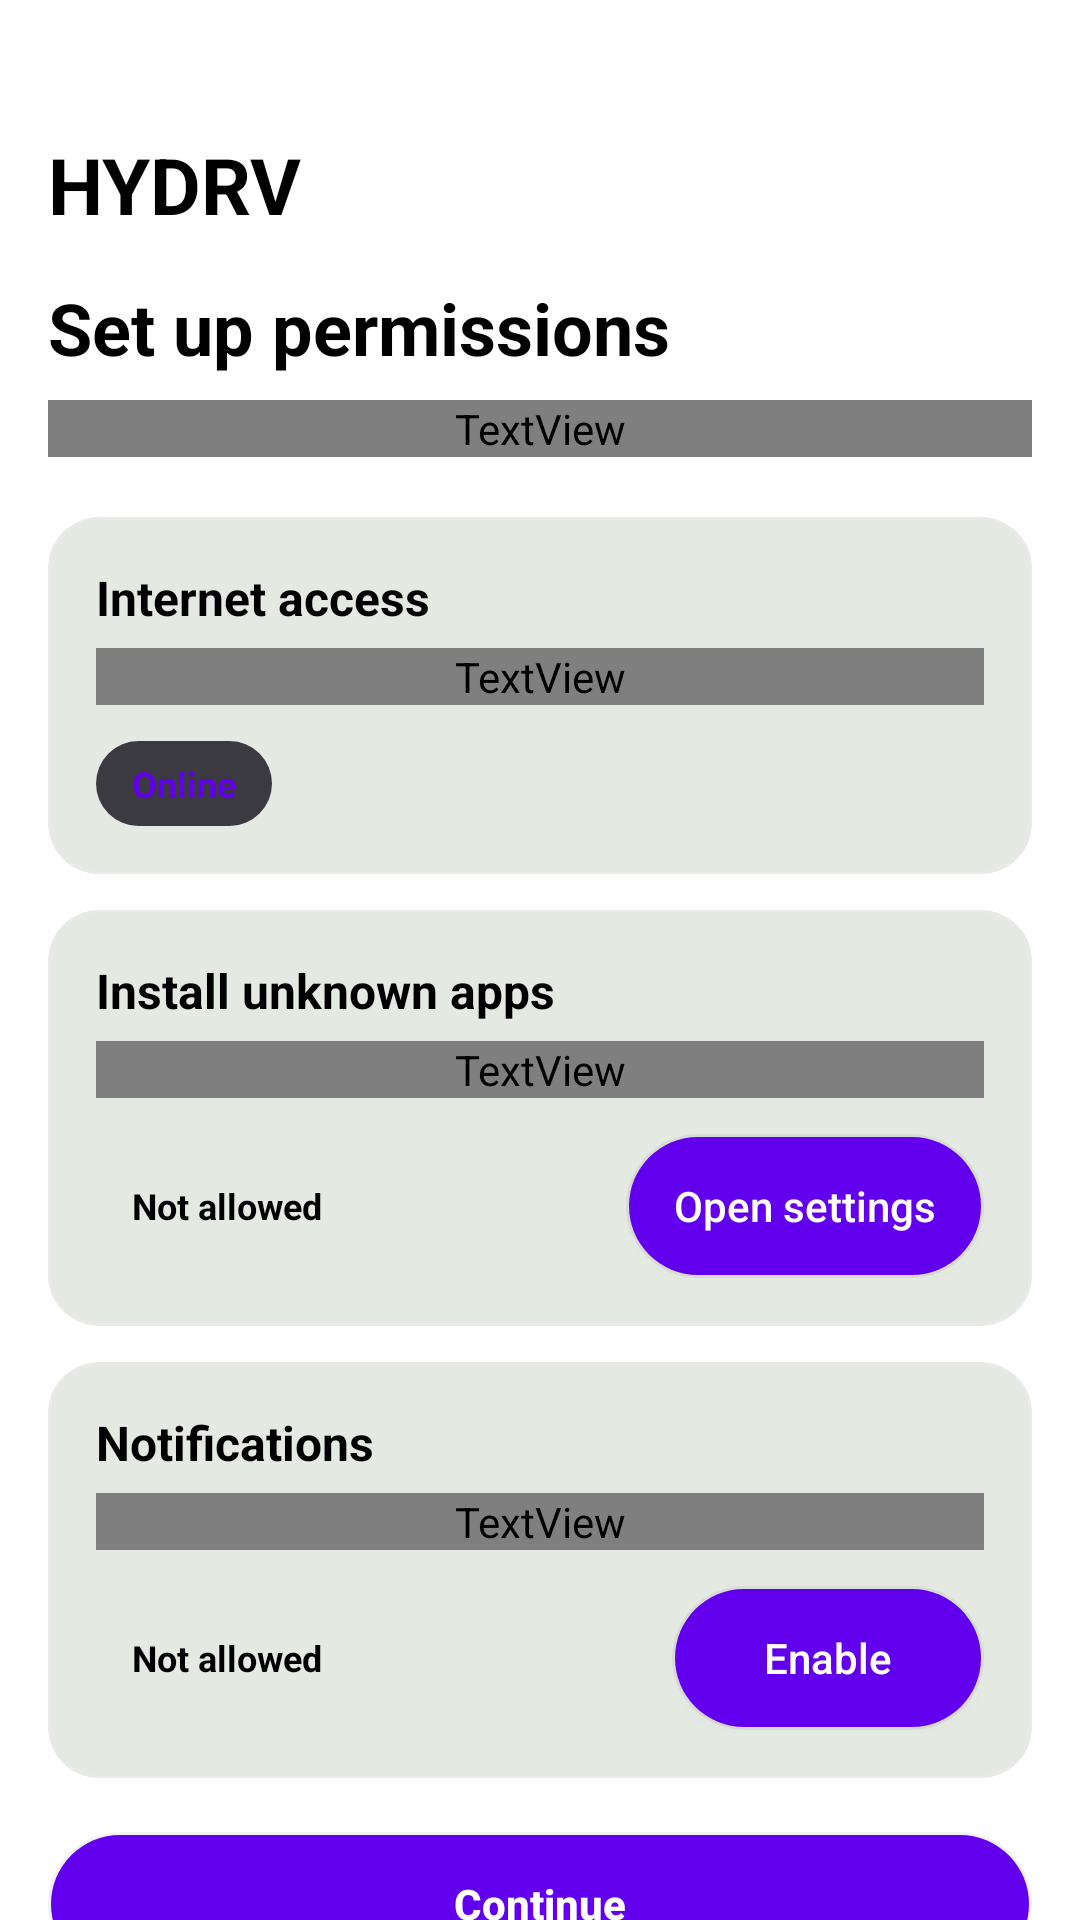

Write the Android layout XML for this screen, with the resource values it uses.
<!-- AndroidManifest.xml: activity theme Theme.HYDRV.Launch -->
<!-- res/layout/activity_quick_start.xml -->
﻿<LinearLayout xmlns:android="http://schemas.android.com/apk/res/android"
    android:layout_width="match_parent"
    android:layout_height="match_parent"
    android:background="?android:colorBackground"
    android:orientation="vertical">

    <ScrollView
        android:layout_width="match_parent"
        android:layout_height="match_parent"
        android:fillViewport="true"
        android:scrollbars="none">

        <LinearLayout
            android:layout_width="match_parent"
            android:layout_height="wrap_content"
            android:orientation="vertical"
            android:paddingHorizontal="16dp"
            android:paddingTop="44dp"
            android:paddingBottom="24dp">

            <TextView
                android:layout_width="match_parent"
                android:layout_height="wrap_content"
                android:text="@string/app_name"
                android:textColor="?attr/colorOnBackground"
                android:textSize="26sp"
                android:textStyle="bold" />

            <TextView
                android:layout_width="match_parent"
                android:layout_height="wrap_content"
                android:layout_marginTop="14dp"
                android:text="@string/permission_setup_title"
                android:textColor="?attr/colorOnBackground"
                android:textSize="24sp"
                android:textStyle="bold" />

            <TextView
                android:layout_width="match_parent"
                android:layout_height="wrap_content"
                android:layout_marginTop="8dp"
                android:text="@string/permission_setup_summary"
                android:textColor="?attr/colorOnSurfaceVariant"
                android:textSize="14sp" />

            <LinearLayout
                android:layout_width="match_parent"
                android:layout_height="wrap_content"
                android:layout_marginTop="20dp"
                android:background="@drawable/card"
                android:orientation="vertical"
                android:padding="16dp">

                <TextView
                    android:layout_width="wrap_content"
                    android:layout_height="wrap_content"
                    android:text="@string/permission_internet_title"
                    android:textColor="?attr/colorOnBackground"
                    android:textSize="16sp"
                    android:textStyle="bold" />

                <TextView
                    android:layout_width="match_parent"
                    android:layout_height="wrap_content"
                    android:layout_marginTop="6dp"
                    android:text="@string/permission_internet_summary"
                    android:textColor="?attr/colorOnSurfaceVariant"
                    android:textSize="13sp" />

                <TextView
                    android:id="@+id/permissionInternetStatus"
                    android:layout_width="wrap_content"
                    android:layout_height="wrap_content"
                    android:layout_marginTop="12dp"
                    android:background="@drawable/permission_status_info"
                    android:paddingHorizontal="12dp"
                    android:paddingVertical="6dp"
                    android:text="@string/permission_online"
                    android:textColor="?attr/colorPrimary"
                    android:textSize="12sp"
                    android:textStyle="bold" />
            </LinearLayout>

            <LinearLayout
                android:layout_width="match_parent"
                android:layout_height="wrap_content"
                android:layout_marginTop="12dp"
                android:background="@drawable/card"
                android:orientation="vertical"
                android:padding="16dp">

                <TextView
                    android:layout_width="wrap_content"
                    android:layout_height="wrap_content"
                    android:text="@string/permission_install_title"
                    android:textColor="?attr/colorOnBackground"
                    android:textSize="16sp"
                    android:textStyle="bold" />

                <TextView
                    android:layout_width="match_parent"
                    android:layout_height="wrap_content"
                    android:layout_marginTop="6dp"
                    android:text="@string/permission_install_summary"
                    android:textColor="?attr/colorOnSurfaceVariant"
                    android:textSize="13sp" />

                <LinearLayout
                    android:layout_width="match_parent"
                    android:layout_height="wrap_content"
                    android:layout_marginTop="12dp"
                    android:gravity="center_vertical"
                    android:orientation="horizontal">

                    <TextView
                        android:id="@+id/permissionInstallStatus"
                        android:layout_width="wrap_content"
                        android:layout_height="wrap_content"
                        android:background="@drawable/permission_status_neutral"
                        android:paddingHorizontal="12dp"
                        android:paddingVertical="6dp"
                        android:text="@string/permission_not_allowed"
                        android:textColor="?attr/colorOnBackground"
                        android:textSize="12sp"
                        android:textStyle="bold" />

                    <Space
                        android:layout_width="0dp"
                        android:layout_height="0dp"
                        android:layout_weight="1" />

                    <Button
                        android:id="@+id/permissionInstallAction"
                        android:layout_width="wrap_content"
                        android:layout_height="wrap_content"
                        android:background="@drawable/button_install"
                        android:minWidth="104dp"
                        android:paddingHorizontal="16dp"
                        android:paddingVertical="10dp"
                        android:text="@string/permission_open_settings"
                        android:textAllCaps="false"
                        android:textColor="?attr/colorOnPrimary" />
                </LinearLayout>
            </LinearLayout>

            <LinearLayout
                android:layout_width="match_parent"
                android:layout_height="wrap_content"
                android:layout_marginTop="12dp"
                android:background="@drawable/card"
                android:orientation="vertical"
                android:padding="16dp">

                <TextView
                    android:layout_width="wrap_content"
                    android:layout_height="wrap_content"
                    android:text="@string/permission_notifications_title"
                    android:textColor="?attr/colorOnBackground"
                    android:textSize="16sp"
                    android:textStyle="bold" />

                <TextView
                    android:layout_width="match_parent"
                    android:layout_height="wrap_content"
                    android:layout_marginTop="6dp"
                    android:text="@string/permission_notifications_summary"
                    android:textColor="?attr/colorOnSurfaceVariant"
                    android:textSize="13sp" />

                <LinearLayout
                    android:layout_width="match_parent"
                    android:layout_height="wrap_content"
                    android:layout_marginTop="12dp"
                    android:gravity="center_vertical"
                    android:orientation="horizontal">

                    <TextView
                        android:id="@+id/permissionNotificationsStatus"
                        android:layout_width="wrap_content"
                        android:layout_height="wrap_content"
                        android:background="@drawable/permission_status_neutral"
                        android:paddingHorizontal="12dp"
                        android:paddingVertical="6dp"
                        android:text="@string/permission_not_allowed"
                        android:textColor="?attr/colorOnBackground"
                        android:textSize="12sp"
                        android:textStyle="bold" />

                    <Space
                        android:layout_width="0dp"
                        android:layout_height="0dp"
                        android:layout_weight="1" />

                    <Button
                        android:id="@+id/permissionNotificationsAction"
                        android:layout_width="wrap_content"
                        android:layout_height="wrap_content"
                        android:background="@drawable/button_install"
                        android:minWidth="104dp"
                        android:paddingHorizontal="16dp"
                        android:paddingVertical="10dp"
                        android:text="@string/permission_enable"
                        android:textAllCaps="false"
                        android:textColor="?attr/colorOnPrimary" />
                </LinearLayout>
            </LinearLayout>

            <Button
                android:id="@+id/permissionContinueButton"
                android:layout_width="match_parent"
                android:layout_height="wrap_content"
                android:layout_marginTop="18dp"
                android:background="@drawable/button_install"
                android:paddingVertical="14dp"
                android:text="@string/continue_label"
                android:textAllCaps="false"
                android:textColor="?attr/colorOnPrimary"
                android:textStyle="bold" />
        </LinearLayout>
    </ScrollView>
</LinearLayout>
<!-- resources referenced by this layout -->
<resources>
  <!-- drawable button_install (drawable) -->
  <layer-list xmlns:android="http://schemas.android.com/apk/res/android">
      <item>
          <shape>
              <solid android:color="@color/dynamic_button_shadow" />
              <corners android:radius="52dp" />
          </shape>
      </item>
      <item
          android:left="1dp"
          android:top="1dp"
          android:right="1dp"
          android:bottom="1dp">
          <shape>
              <solid android:color="?attr/colorPrimary" />
              <corners android:radius="50dp" />
          </shape>
      </item>
  </layer-list>
  <!-- drawable card (drawable) -->
  <layer-list xmlns:android="http://schemas.android.com/apk/res/android">
      <item>
          <shape>
              <solid android:color="@color/card_shadow" />
              <corners android:radius="17dp" />
          </shape>
      </item>
      <item
          android:left="1dp"
          android:top="1dp"
          android:right="1dp"
          android:bottom="1dp">
          <shape>
              <solid android:color="@color/card" />
              <corners android:radius="16dp" />
          </shape>
      </item>
  </layer-list>
  <!-- drawable permission_status_info (drawable) -->
  <shape xmlns:android="http://schemas.android.com/apk/res/android">
      <solid android:color="#3A3A40" />
      <corners android:radius="999dp" />
  </shape>
  <!-- drawable permission_status_neutral (drawable) -->
  ﻿<shape xmlns:android="http://schemas.android.com/apk/res/android">
      <solid android:color="?attr/colorSurfaceVariant" />
      <corners android:radius="999dp" />
  </shape>
  <string name="app_name">HYDRV</string>
  <string name="continue_label">Continue</string>
  <string name="permission_enable">Enable</string>
  <string name="permission_install_summary">Needed when you want to install the APK files downloaded by HYDRV.</string>
  <string name="permission_install_title">Install unknown apps</string>
  <string name="permission_internet_summary">Needed to load app data and download APK files.</string>
  <string name="permission_internet_title">Internet access</string>
  <string name="permission_not_allowed">Not allowed</string>
  <string name="permission_notifications_summary">Used to alert you when new backend changes are available.</string>
  <string name="permission_notifications_title">Notifications</string>
  <string name="permission_online">Online</string>
  <string name="permission_open_settings">Open settings</string>
  <string name="permission_setup_summary">Review the key permissions HYDRV uses before you start downloading.</string>
  <string name="permission_setup_title">Set up permissions</string>
  <style name="Theme.HYDRV.Launch" parent="Theme.MaterialComponents.DayNight.NoActionBar">
          <item name="android:windowBackground">@drawable/launch_surface</item>
          <item name="android:statusBarColor">@android:color/black</item>
          <item name="android:navigationBarColor">@android:color/black</item>
          <item name="android:windowDisablePreview">false</item>
      </style>
  <color name="dynamic_button_shadow">#0E000000</color>
  <color name="card_shadow">#16000000</color>
  <color name="card">#E4E9E2</color>
  <!-- drawable launch_surface (drawable) -->
  ﻿<layer-list xmlns:android="http://schemas.android.com/apk/res/android">
      <item android:drawable="?android:colorBackground" />
      <item
          android:drawable="@mipmap/ic_launcher_round"
          android:gravity="center" />
  </layer-list>
</resources>
